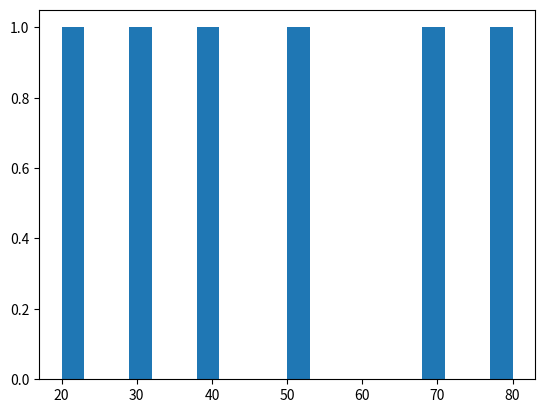

The script that saved this image:
import matplotlib.pyplot as plt
x = [20,30,40,50,70,80]

plt .hist(x, bins= 20)
plt.show()